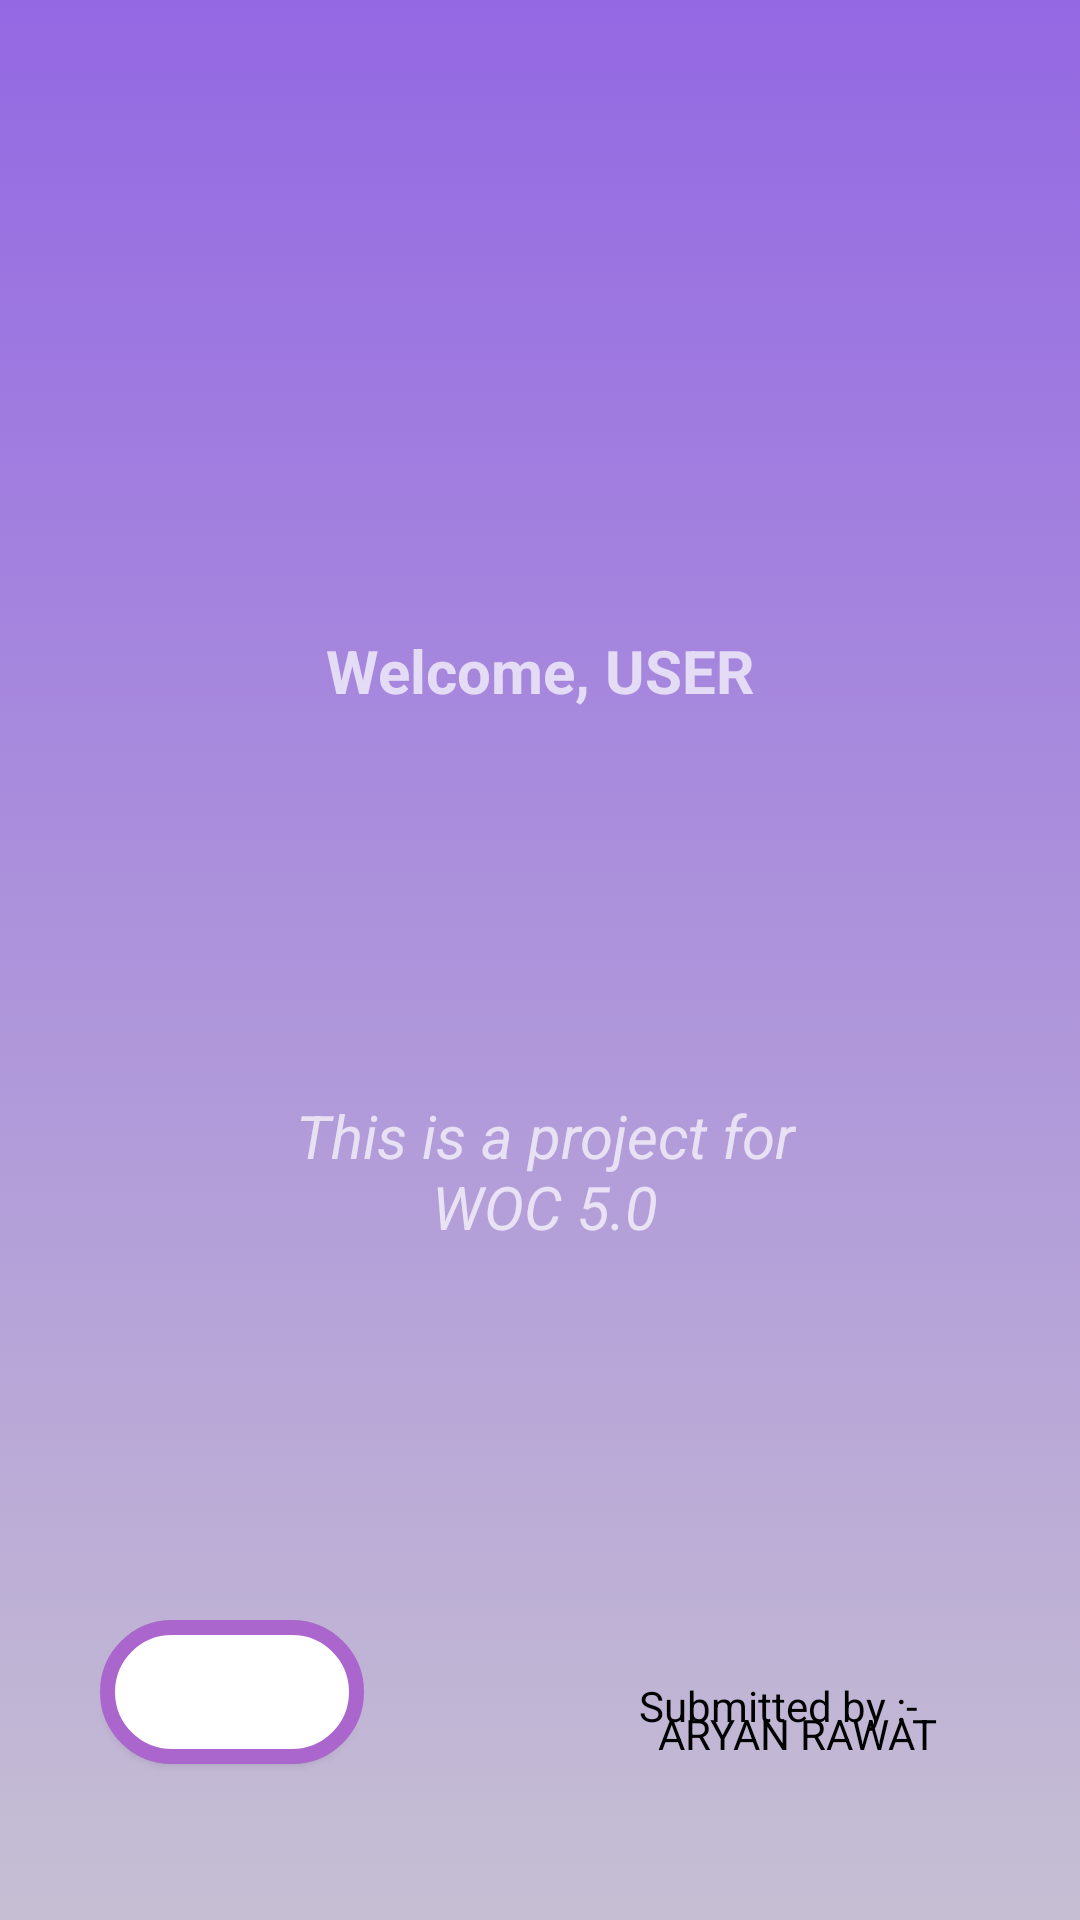

Produce the Android XML layout that renders to this screen, including the resource entries it uses.
<!-- AndroidManifest.xml: application theme Theme.Vault -->
<!-- res/layout/activity_about.xml -->
<?xml version="1.0" encoding="utf-8"?>
<androidx.constraintlayout.widget.ConstraintLayout xmlns:android="http://schemas.android.com/apk/res/android"
    xmlns:app="http://schemas.android.com/apk/res-auto"
    xmlns:tools="http://schemas.android.com/tools"
    android:layout_width="match_parent"
    android:layout_height="match_parent"
    android:background="@drawable/gradback"
    tools:context=".AboutAct">

    <TextView
        android:id="@+id/welccomeText"
        android:layout_width="match_parent"
        android:layout_height="100dp"
        android:gravity="center"
        android:text="Welcome, USER"
        android:textSize="20dp"
        android:textStyle="bold"
        app:layout_constraintBottom_toBottomOf="parent"
        app:layout_constraintEnd_toEndOf="parent"
        app:layout_constraintStart_toStartOf="parent"
        app:layout_constraintTop_toBottomOf="@+id/imageView2"
        app:layout_constraintVertical_bias="0.123" />

    <TextView
        android:id="@+id/textView8"
        android:layout_width="194dp"
        android:layout_height="136dp"
        android:gravity="center"
        android:text="This is a project for WOC 5.0"
        android:textSize="20dp"
        android:textStyle="italic"
        app:layout_constraintBottom_toTopOf="@+id/logoutButton"
        app:layout_constraintEnd_toEndOf="parent"
        app:layout_constraintHorizontal_bias="0.511"
        app:layout_constraintStart_toStartOf="parent"
        app:layout_constraintTop_toBottomOf="@+id/welccomeText"
        app:layout_constraintVertical_bias="0.373" />

    <TextView
        android:id="@+id/textView9"
        android:layout_width="134dp"
        android:layout_height="27dp"
        android:text="Submitted by :-"
        android:textColor="@color/black"
        app:layout_constraintBottom_toBottomOf="parent"
        app:layout_constraintEnd_toEndOf="parent"
        app:layout_constraintHorizontal_bias="0.942"
        app:layout_constraintStart_toStartOf="parent"
        app:layout_constraintTop_toBottomOf="@+id/textView8"
        app:layout_constraintVertical_bias="0.65" />

    <TextView
        android:id="@+id/textView10"
        android:layout_width="wrap_content"
        android:layout_height="wrap_content"
        android:text="ARYAN RAWAT"
        android:textColor="@color/black"
        app:layout_constraintBottom_toBottomOf="parent"
        app:layout_constraintEnd_toEndOf="parent"
        app:layout_constraintHorizontal_bias="0.823"
        app:layout_constraintStart_toStartOf="parent"
        app:layout_constraintTop_toTopOf="parent"
        app:layout_constraintVertical_bias="0.915" />

    <ImageView
        android:id="@+id/imageView2"
        android:layout_width="128dp"
        android:layout_height="109dp"
        app:layout_constraintBottom_toBottomOf="parent"
        app:layout_constraintEnd_toEndOf="parent"
        app:layout_constraintHorizontal_bias="0.498"
        app:layout_constraintStart_toStartOf="parent"
        app:layout_constraintTop_toTopOf="parent"
        app:layout_constraintVertical_bias="0.025"
        tools:srcCompat="@drawable/logo" />

    <Button
        android:id="@+id/logoutButton"
        android:layout_width="wrap_content"
        android:layout_height="wrap_content"
        android:background="@drawable/buttonmain"
        android:text="LOGOUT"
        app:layout_constraintBottom_toBottomOf="parent"
        app:layout_constraintEnd_toEndOf="parent"
        app:layout_constraintHorizontal_bias="0.122"
        app:layout_constraintStart_toStartOf="parent"
        app:layout_constraintTop_toTopOf="parent"
        app:layout_constraintVertical_bias="0.912" />
</androidx.constraintlayout.widget.ConstraintLayout>
<!-- resources referenced by this layout -->
<resources>
  <color name="black">#FF000000</color>
  <!-- drawable buttonmain (drawable) -->
  <?xml version="1.0" encoding="utf-8"?>
  <shape
      xmlns:android="http://schemas.android.com/apk/res/android"
      android:shape="rectangle">
  
      <solid
          android:color="@android:color/white">
      </solid>
  
      <corners
          android:bottomLeftRadius="25dp"
          android:topLeftRadius="25dp"
          android:bottomRightRadius="25dp"
          android:topRightRadius="25dp">
      </corners>
  
      <stroke
          android:color="@android:color/holo_purple"
          android:width="5dp">
      </stroke>
  
  </shape>
  <!-- drawable gradback (drawable) -->
  <?xml version="1.0" encoding="utf-8"?>
  <selector xmlns:android="http://schemas.android.com/apk/res/android">
  
      <item>
          <shape android:shape="rectangle">
  
              <gradient
                  android:startColor="#9468E3"
                  android:endColor="#C6BFD3"
                  android:angle="1"/>
  
          </shape>
  
      </item>
  
  
  </selector>
  <style name="Theme.Vault" parent="Theme.MaterialComponents.NoActionBar">
          
          <item name="colorPrimary">@color/purple_500</item>
          <item name="colorPrimaryVariant">@color/purple_700</item>
          <item name="colorOnPrimary">@color/white</item>
          
          <item name="colorSecondary">@color/teal_200</item>
          <item name="colorSecondaryVariant">@color/teal_700</item>
          <item name="colorOnSecondary">@color/black</item>
          
          <item name="android:statusBarColor">?attr/colorPrimaryVariant</item>
          
      </style>
  <color name="purple_500">#FF6200EE</color>
  <color name="purple_700">#FF3700B3</color>
  <color name="white">#FFFFFFFF</color>
  <color name="teal_200">#FF03DAC5</color>
  <color name="teal_700">#FF018786</color>
</resources>
